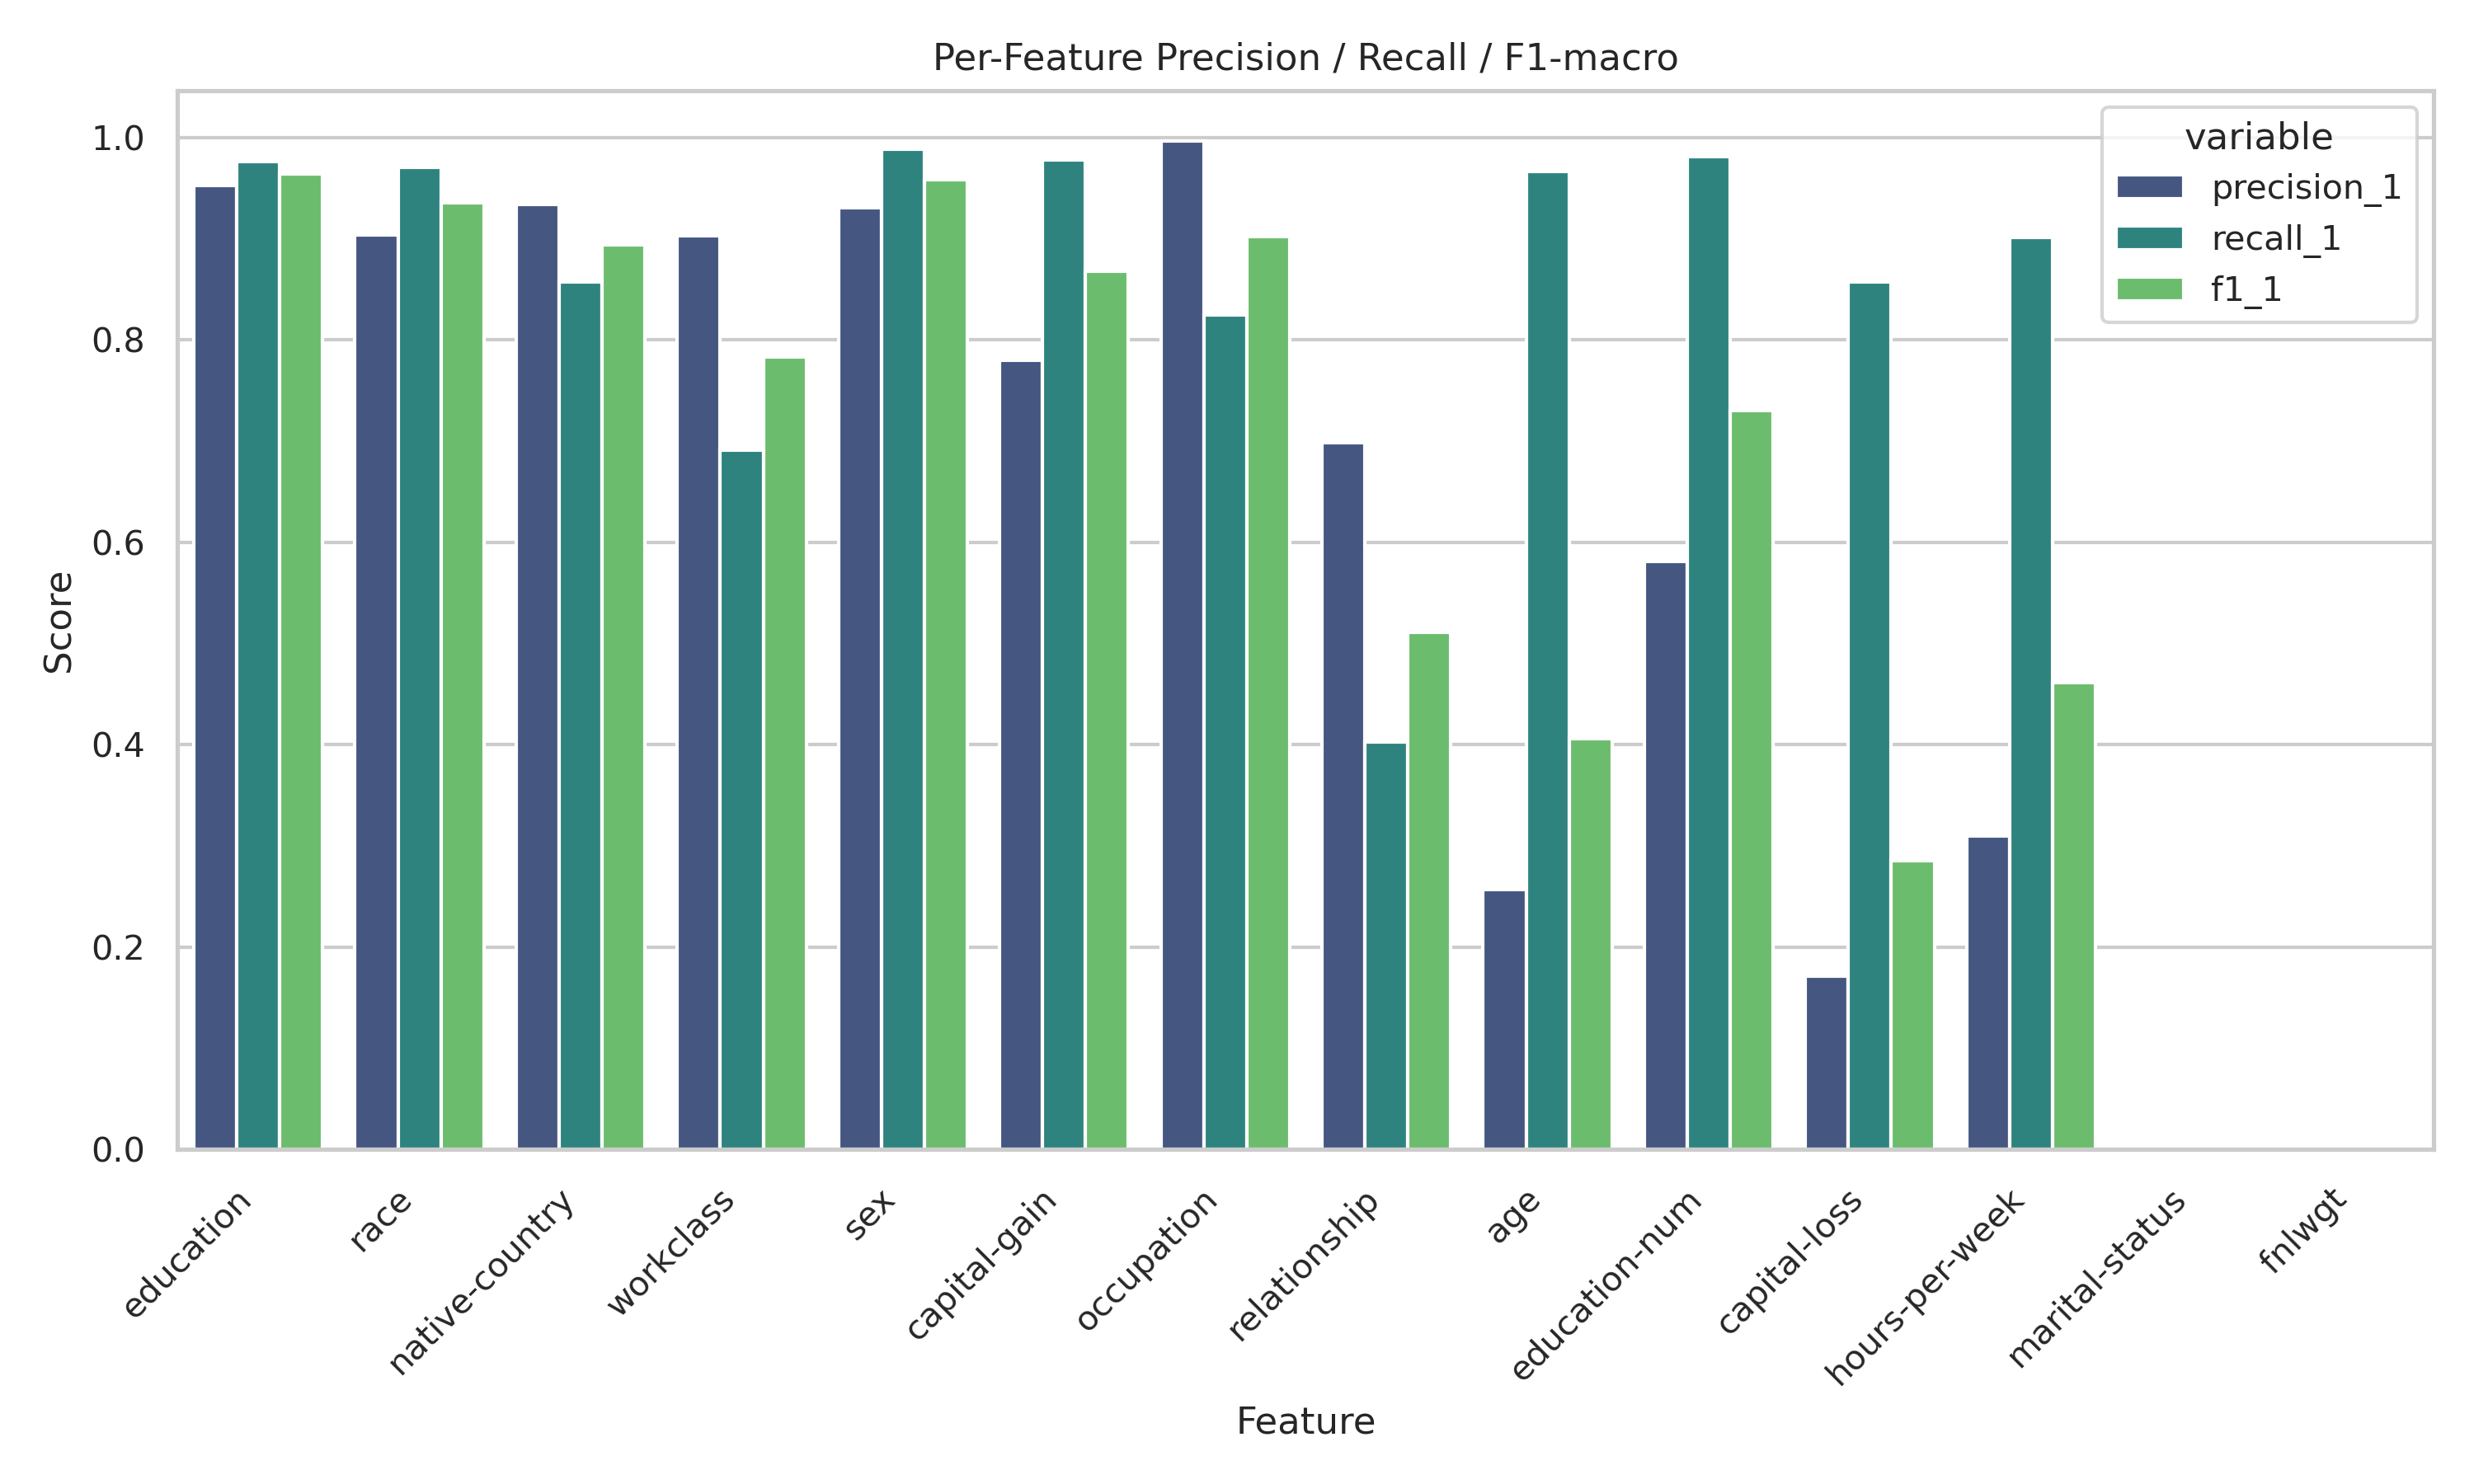

Values plotted in this chart, from the file beside it:
feature, n_used, TP_1, FP_1, FN_1, TP_-1, FP_-1, FN_-1, precision_1, recall_1, f1_1, precision_-1, recall_-1, f1_-1, f1_macro
education, 5955, 2294, 115, 55, 3491, 55, 115, 0.9523, 0.9766, 0.9643, 0.9845, 0.9681, 0.9762, 0.9703
race, 1058, 430, 46, 13, 569, 13, 46, 0.9034, 0.9707, 0.9358, 0.9777, 0.9252, 0.9507, 0.9433
native-country, 2367, 708, 50, 118, 1491, 118, 50, 0.934, 0.8571, 0.8939, 0.9267, 0.9676, 0.9467, 0.9203
workclass, 1423, 576, 62, 257, 528, 257, 62, 0.9028, 0.6915, 0.7831, 0.6726, 0.8949, 0.768, 0.7756
sex, 1274, 1113, 83, 13, 65, 13, 83, 0.9306, 0.9885, 0.9587, 0.8333, 0.4392, 0.5752, 0.7669
capital-gain, 3928, 2516, 711, 57, 644, 57, 711, 0.7797, 0.9778, 0.8676, 0.9187, 0.4753, 0.6265, 0.747
occupation, 2100, 1563, 5, 333, 199, 333, 5, 0.9968, 0.8244, 0.9024, 0.3741, 0.9755, 0.5408, 0.7216
relationship, 703, 58, 25, 86, 534, 86, 25, 0.6988, 0.4028, 0.511, 0.8613, 0.9553, 0.9059, 0.7084
age, 556, 29, 84, 1, 442, 1, 84, 0.2566, 0.9667, 0.4056, 0.9977, 0.8403, 0.9123, 0.6589
education-num, 4916, 2377, 1712, 46, 781, 46, 1712, 0.5813, 0.981, 0.73, 0.9444, 0.3133, 0.4705, 0.6003
capital-loss, 1331, 42, 203, 7, 1079, 7, 203, 0.1714, 0.8571, 0.2857, 0.9936, 0.8417, 0.9113, 0.5985
hours-per-week, 2553, 540, 1203, 59, 751, 59, 1203, 0.3098, 0.9015, 0.4611, 0.9272, 0.3843, 0.5434, 0.5023
marital-status, 59, 0, 7, 0, 52, 0, 7, 0.0, 0.0, 0.0, 1.0, 0.8814, 0.9369, 0.4685
fnlwgt, 33, 0, 6, 0, 27, 0, 6, 0.0, 0.0, 0.0, 1.0, 0.8182, 0.9, 0.45
